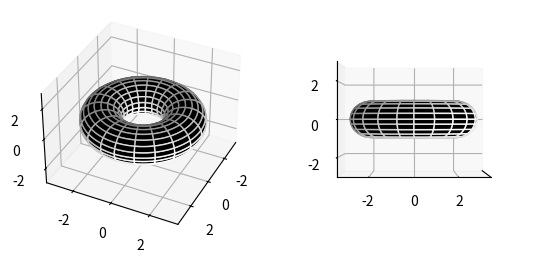

Write the Python code that produced this figure.
# Thanks to this code you can  create a Taurus
# In geometry, a torus (plural tori, colloquially donut or doughnut) 
# is a surface of revolution generated by revolving a circle in three-dimensional space about an axis that is coplanar with the circle.
import numpy as np
import matplotlib.pyplot as plt
from mpl_toolkits.mplot3d import Axes3D

n = 100

theta = np.linspace(0, 2.*np.pi, n)
phi = np.linspace(0, 2.*np.pi, n)
theta, phi = np.meshgrid(theta, phi)
c, a = 2, 1
x = (c + a*np.cos(theta)) * np.cos(phi)
y = (c + a*np.cos(theta)) * np.sin(phi)
z = a * np.sin(theta)

fig = plt.figure()
ax1 = fig.add_subplot(121, projection='3d')
ax1.set_zlim(-3,3)
ax1.plot_surface(x, y, z, rstride=5, cstride=5, color='k', edgecolors='w')
ax1.view_init(36, 26)
ax2 = fig.add_subplot(122, projection='3d')
ax2.set_zlim(-3,3)
ax2.plot_surface(x, y, z, rstride=5, cstride=5, color='k', edgecolors='w')
ax2.view_init(0, 0)
ax2.set_xticks([])
plt.show()


# SOURCE : https://en.wikipedia.org/wiki/Torus
